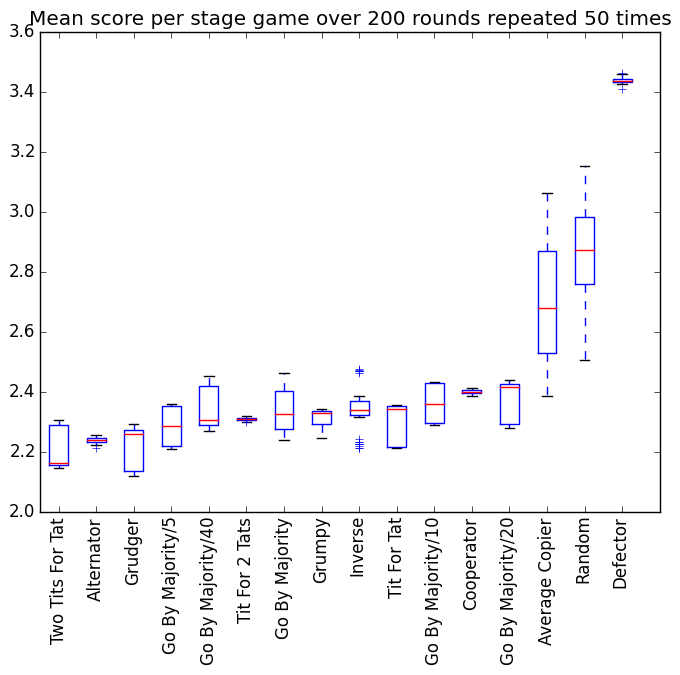

The table this chart was drawn from, first rows:
player, scores
Two Tits For Tat, [6490, 6497, 6465, 6492, 6498, 6474, 647…
Alternator, [6709, 6735, 6707, 6696, 6681, 6717, 670…
Grudger, [6824, 6818, 6804, 6357, 6780, 6796, 683…
Go By Majority/5, [7030, 6663, 6656, 7052, 6662, 7048, 704…
Go By Majority/40, [6894, 6915, 7273, 6854, 7356, 6885, 728…
Tit For 2 Tats, [6936, 6949, 6958, 6951, 6940, 6925, 693…
Go By Majority, [7363, 6957, 6820, 6801, 7249, 7140, 673…
Grumpy, [7005, 7000, 7023, 6886, 6847, 6841, 688…
Inverse, [7079, 7095, 7123, 7111, 7055, 7071, 709…
Tit For Tat, [6640, 6643, 7021, 6647, 7062, 7042, 666…
Go By Majority/10, [6901, 6892, 7275, 6882, 7287, 6886, 686…
Cooperator, [7194, 7188, 7182, 7206, 7191, 7203, 718…
Go By Majority/20, [7239, 6877, 7286, 6912, 6845, 7305, 687…
Average Copier, [8409, 7180, 8778, 7200, 8741, 8790, 797…
Random, [8427, 8278, 8821, 9361, 9089, 9101, 945…
Defector, [10280, 10288, 10300, 10304, 10304, 1032…
